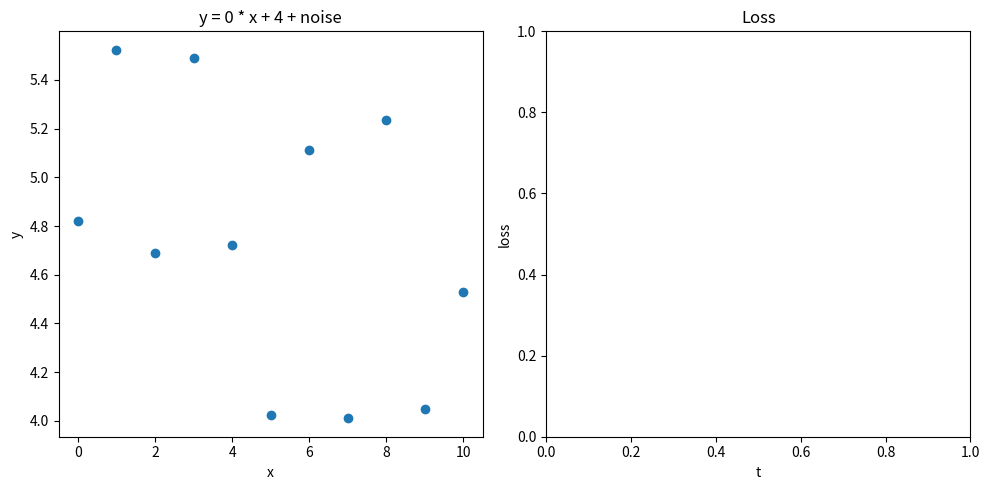

Reproduce this figure in Python.
import matplotlib.pyplot as plt
import random

_, axes = plt.subplots(1, 2, figsize=(10, 5))
line, = axes[0].plot([], [])

def get_data():
    m = random.choice(range(5))
    b = random.choice(range(5))
    x = list(range(0, 11))
    y = [m * _ + b + 2 * random.random() for _ in x]
    return (m, b, x, y)

(m, b, x, y) = get_data()

x_loss = []
y_loss = []

m_predicted = 0
b_predicted = 0

is_mouse_pressed = False

def get_lost():
    y_predicted = [m_predicted * _ + b_predicted for _ in x]
    mse = 0
    for i in range(len(y)):
        mse += (y_predicted[i]-y[i])*(y_predicted[i]-y[i])
    mse /= len(y)
    return mse

def improve():
    global m_predicted, b_predicted
    m_predicted += 0.01
    b_predicted += 0.01

    # Plot the predicted line
    line.set_data(x, [m_predicted * _ + b_predicted for _ in x])
    
    # Plot the loss
    x_loss.append(len(x_loss))
    y_loss.append(get_lost())
    axes[1].plot(x_loss, y_loss)

    fig = plt.gcf()
    fig.canvas.draw() # Force a redraw of the figure

def on_press(event): # type: ignore
    global is_mouse_pressed
    if event.inaxes == axes[0] or event.inaxes == axes[1]: # Only trigger if click is within the axes
        is_mouse_pressed = True
        improve() # Call improve immediately on press

def on_motion(event): # type: ignore
    global is_mouse_pressed
    if is_mouse_pressed and (event.inaxes == axes[0] or event.inaxes == axes[1]):
        improve()

def on_release(event): # type: ignore
    global is_mouse_pressed
    is_mouse_pressed = False

def gradient_descent():
    
    axes[0].scatter(x, y)
    axes[0].set_title(f'y = {m} * x + {b} + noise')
    axes[0].set_xlabel('x')
    axes[0].set_ylabel('y')

    axes[1].set_title('Loss')
    axes[1].set_xlabel('t')
    axes[1].set_ylabel('loss')

    fig = plt.gcf()

    fig.canvas.mpl_connect('button_press_event', on_press)
    fig.canvas.mpl_connect('motion_notify_event', on_motion)
    fig.canvas.mpl_connect('button_release_event', on_release)

    # Adjust layout to prevent overlapping titles
    plt.tight_layout()

    # Display the plot
    plt.show()

if __name__ == "__main__":
    gradient_descent()